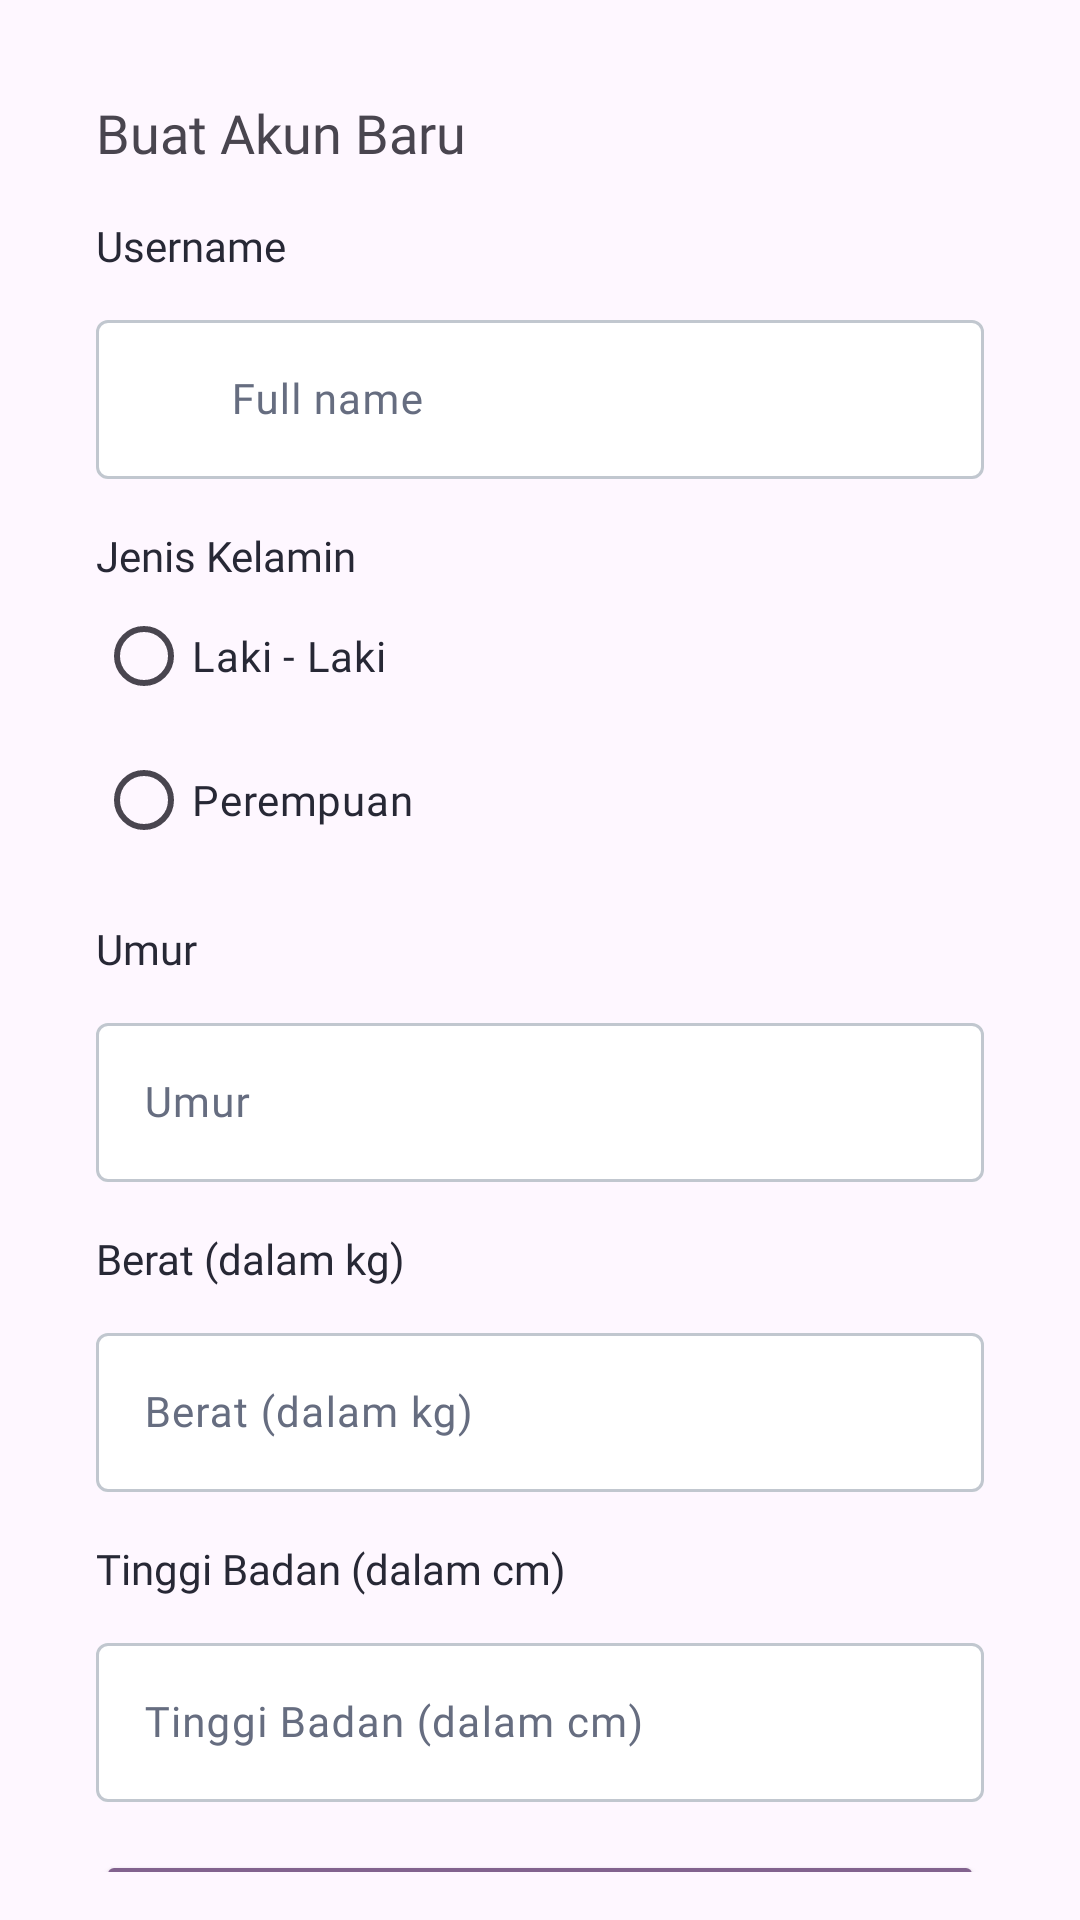

Layout XML and referenced resources for this Android screen:
<!-- AndroidManifest.xml: application theme Theme.SEPO -->
<!-- res/layout/activity_create_profile.xml -->
<?xml version="1.0" encoding="utf-8"?>
<androidx.constraintlayout.widget.ConstraintLayout xmlns:android="http://schemas.android.com/apk/res/android"
    xmlns:app="http://schemas.android.com/apk/res-auto"
    android:layout_width="match_parent"
    android:layout_height="match_parent"
    xmlns:tools="http://schemas.android.com/tools"
    android:id="@+id/main"
    android:padding="16dp"
    android:orientation="vertical">

    <TextView
        android:id="@+id/tv_title"
        android:layout_width="match_parent"
        android:layout_height="wrap_content"
        android:text="@string/buat_akun_baru"
        android:layout_margin="16dp"
        android:textSize="18sp"
        android:fontFamily="@font/inter_tight_semi_bold"
        app:layout_constraintTop_toTopOf="parent"
        app:layout_constraintStart_toStartOf="parent"
        app:layout_constraintEnd_toEndOf="parent" />

    <TextView
        android:id="@+id/title_username"
        android:layout_width="match_parent"
        android:layout_height="wrap_content"
        android:layout_margin="16dp"
        android:fontFamily="@font/inter_tight_medium"
        android:text="@string/username"
        android:textColor="#272835"
        android:textSize="14sp"
        app:layout_constraintStart_toStartOf="parent"
        app:layout_constraintTop_toBottomOf="@id/tv_title" />

    <TextView
        android:id="@+id/title_gender"
        android:layout_width="match_parent"
        android:layout_height="wrap_content"
        android:layout_margin="16dp"
        android:fontFamily="@font/inter_tight_medium"
        android:text="@string/jenis_kelamin"
        android:textColor="#272835"
        android:textSize="14sp"
        app:layout_constraintStart_toStartOf="parent"
        app:layout_constraintTop_toBottomOf="@id/tf_username" />

    <RadioGroup
        android:id="@+id/rg_gender"
        android:layout_width="match_parent"
        android:layout_height="wrap_content"
        app:layout_constraintTop_toBottomOf="@id/title_gender">

        <RadioButton
            android:id="@+id/rb_male"
            android:layout_marginStart="16dp"
            android:fontFamily="@font/inter_tight_medium"
            android:textColor="#272835"
            android:textSize="14sp"
            android:layout_width="wrap_content"
            android:layout_height="wrap_content"
            android:text="@string/laki_laki" />

        <RadioButton
            android:id="@+id/rb_female"
            android:layout_marginStart="16dp"
            android:fontFamily="@font/inter_tight_medium"
            android:textColor="#272835"
            android:textSize="14sp"
            android:layout_width="wrap_content"
            android:layout_height="wrap_content"
            android:text="@string/perempuan" />
    </RadioGroup>

    <com.google.android.material.textfield.TextInputLayout
        android:id="@+id/tf_username"
        android:layout_width="match_parent"
        android:layout_height="wrap_content"
        android:layout_marginHorizontal="16dp"
        android:layout_marginTop="10dp"
        android:fontFamily="@font/inter_tight_medium"
        android:hint="@string/hint_username"
        android:textColorHint="@color/input_hint_text_color"
        app:boxBackgroundColor="@color/white"
        app:boxBackgroundMode="outline"
        app:boxStrokeColor="@color/input_border_color"
        app:boxStrokeWidth="1dp"
        app:layout_constraintEnd_toEndOf="parent"
        app:layout_constraintStart_toStartOf="parent"
        app:layout_constraintTop_toBottomOf="@id/title_username"
        app:startIconDrawable="@drawable/baseline_person_24">

        <com.google.android.material.textfield.TextInputEditText
            android:id="@+id/et_username"
            android:layout_width="match_parent"
            android:layout_height="match_parent"
            android:fontFamily="@font/inter_tight_medium"
            android:gravity="center_vertical"
            android:paddingStart="45dp"
            android:textSize="14sp"
            tools:ignore="RtlSymmetry" />
    </com.google.android.material.textfield.TextInputLayout>



    <TextView
        android:id="@+id/title_age"
        android:layout_width="match_parent"
        android:layout_height="wrap_content"
        android:layout_margin="16dp"
        android:fontFamily="@font/inter_tight_medium"
        android:text="@string/umur"
        android:textColor="#272835"
        android:textSize="14sp"
        app:layout_constraintStart_toStartOf="parent"
        app:layout_constraintTop_toBottomOf="@id/rg_gender" />

    <com.google.android.material.textfield.TextInputLayout
        android:id="@+id/tf_age"
        android:layout_width="match_parent"
        android:layout_height="wrap_content"
        android:layout_marginHorizontal="16dp"
        android:layout_marginTop="10dp"
        android:fontFamily="@font/inter_tight_medium"
        android:hint="@string/umur"
        android:textColorHint="@color/input_hint_text_color"
        app:boxBackgroundColor="@color/white"
        app:boxBackgroundMode="outline"
        app:boxStrokeColor="@color/input_border_color"
        app:boxStrokeWidth="1dp"
        app:layout_constraintEnd_toEndOf="parent"
        app:layout_constraintStart_toStartOf="parent"
        app:layout_constraintTop_toBottomOf="@id/title_age" >

        <com.google.android.material.textfield.TextInputEditText
            android:id="@+id/et_age"
            android:layout_width="match_parent"
            android:layout_height="match_parent"
            android:fontFamily="@font/inter_tight_medium"
            android:gravity="center_vertical"
            android:textSize="14sp"
            android:inputType="number"
            tools:ignore="RtlSymmetry" />
    </com.google.android.material.textfield.TextInputLayout>

    <TextView
        android:id="@+id/title_berat_badan"
        android:layout_width="match_parent"
        android:layout_height="wrap_content"
        android:layout_margin="16dp"
        android:fontFamily="@font/inter_tight_medium"
        android:text="@string/berat_badan"
        android:textColor="#272835"
        android:textSize="14sp"
        app:layout_constraintStart_toStartOf="parent"
        app:layout_constraintTop_toBottomOf="@id/tf_age" />

    <com.google.android.material.textfield.TextInputLayout
        android:id="@+id/tf_berat_badan"
        android:layout_width="match_parent"
        android:layout_height="wrap_content"
        android:layout_marginHorizontal="16dp"
        android:layout_marginTop="10dp"
        android:fontFamily="@font/inter_tight_medium"
        android:hint="@string/berat_badan"
        android:textColorHint="@color/input_hint_text_color"
        app:boxBackgroundColor="@color/white"
        app:boxBackgroundMode="outline"
        app:boxStrokeColor="@color/input_border_color"
        app:boxStrokeWidth="1dp"
        app:layout_constraintEnd_toEndOf="parent"
        app:layout_constraintStart_toStartOf="parent"
        app:layout_constraintTop_toBottomOf="@id/title_berat_badan" >

        <com.google.android.material.textfield.TextInputEditText
            android:id="@+id/et_berat_badan"
            android:layout_width="match_parent"
            android:layout_height="match_parent"
            android:fontFamily="@font/inter_tight_medium"
            android:gravity="center_vertical"
            android:textSize="14sp"
            android:inputType="number"
            tools:ignore="RtlSymmetry" />
    </com.google.android.material.textfield.TextInputLayout>

    <TextView
        android:id="@+id/title_tinggi_badan"
        android:layout_width="match_parent"
        android:layout_height="wrap_content"
        android:layout_margin="16dp"
        android:fontFamily="@font/inter_tight_medium"
        android:text="@string/tinggi_badan"
        android:textColor="#272835"
        android:textSize="14sp"
        app:layout_constraintStart_toStartOf="parent"
        app:layout_constraintTop_toBottomOf="@id/tf_berat_badan" />

    <com.google.android.material.textfield.TextInputLayout
        android:id="@+id/tf_tinggi_badan"
        android:layout_width="match_parent"
        android:layout_height="wrap_content"
        android:layout_marginHorizontal="16dp"
        android:layout_marginTop="10dp"
        android:fontFamily="@font/inter_tight_medium"
        android:hint="@string/tinggi_badan"
        android:textColorHint="@color/input_hint_text_color"
        app:boxBackgroundColor="@color/white"
        app:boxBackgroundMode="outline"
        app:boxStrokeColor="@color/input_border_color"
        app:boxStrokeWidth="1dp"
        app:layout_constraintEnd_toEndOf="parent"
        app:layout_constraintStart_toStartOf="parent"
        app:layout_constraintTop_toBottomOf="@id/title_tinggi_badan" >

        <com.google.android.material.textfield.TextInputEditText
            android:id="@+id/et_tinggi_badan"
            android:layout_width="match_parent"
            android:layout_height="match_parent"
            android:fontFamily="@font/inter_tight_medium"
            android:gravity="center_vertical"
            android:textSize="14sp"
            android:inputType="number"
            tools:ignore="RtlSymmetry" />
    </com.google.android.material.textfield.TextInputLayout>



    <Button
        android:id="@+id/btnCreateProfile"
        android:text="Buat Profil"
        android:layout_margin="16dp"
        android:backgroundTint="#82628E"
        android:layout_width="match_parent"
        android:layout_height="wrap_content"
        android:layout_marginTop="24dp"
        app:layout_constraintTop_toBottomOf="@id/tf_tinggi_badan"/>
</androidx.constraintlayout.widget.ConstraintLayout>
<!-- resources referenced by this layout -->
<resources>
  <string name="berat_badan">Berat (dalam kg)</string>
  <string name="buat_akun_baru">Buat Akun Baru</string>
  <string name="hint_username">Full name</string>
  <string name="jenis_kelamin">Jenis Kelamin</string>
  <string name="laki_laki">Laki - Laki</string>
  <string name="perempuan">Perempuan</string>
  <string name="tinggi_badan">Tinggi Badan (dalam cm)</string>
  <string name="umur">Umur</string>
  <string name="username">Username</string>
  <style name="Theme.SEPO" parent="Base.Theme.SEPO" />
  <style name="Base.Theme.SEPO" parent="Theme.Material3.DayNight.NoActionBar">
          <item name="colorControlNormal">#C1C7CF</item>
  
          
      </style>
  <!-- not gathered from this repository: default colours our renderer supplied (Android Studio template values) -->
  <color name="white">#FFFFFFFF</color>
</resources>
